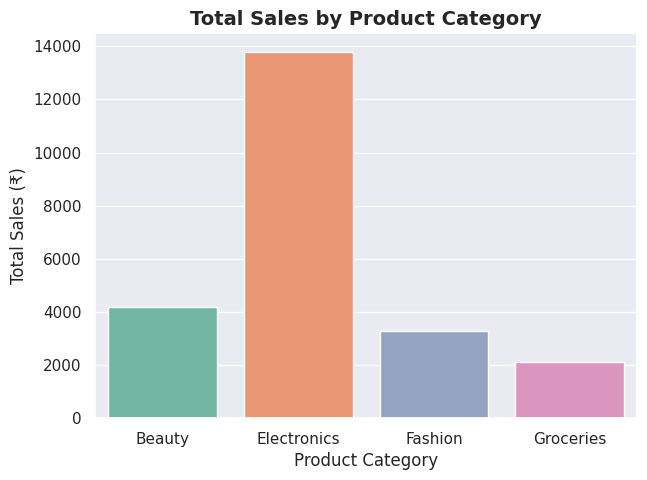
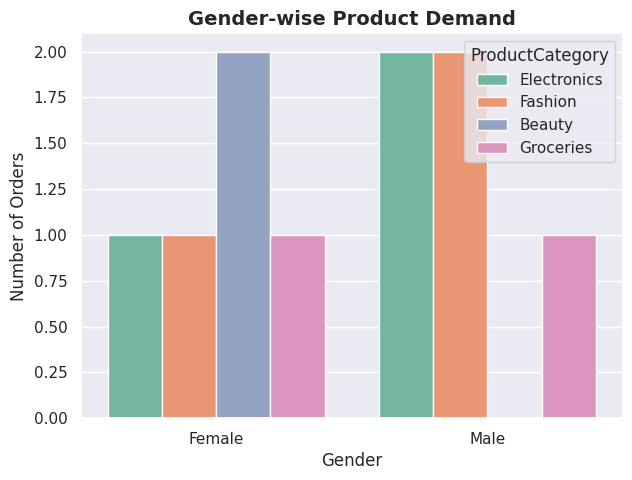
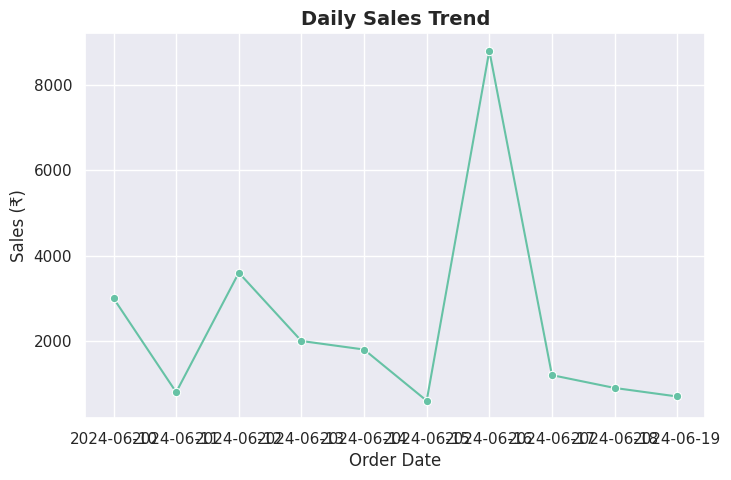
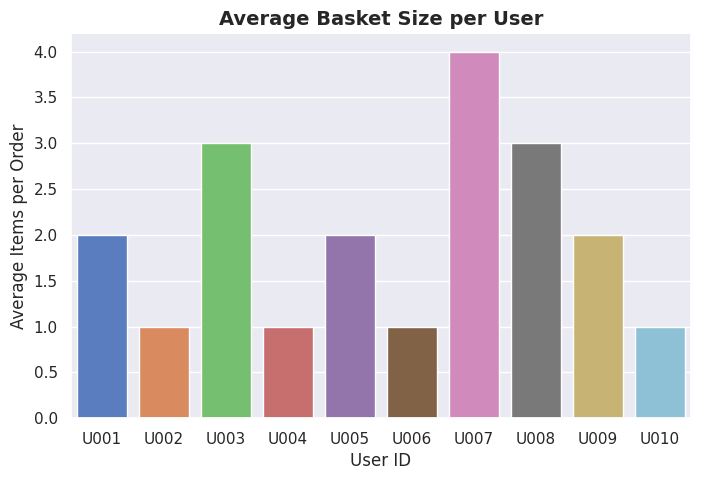
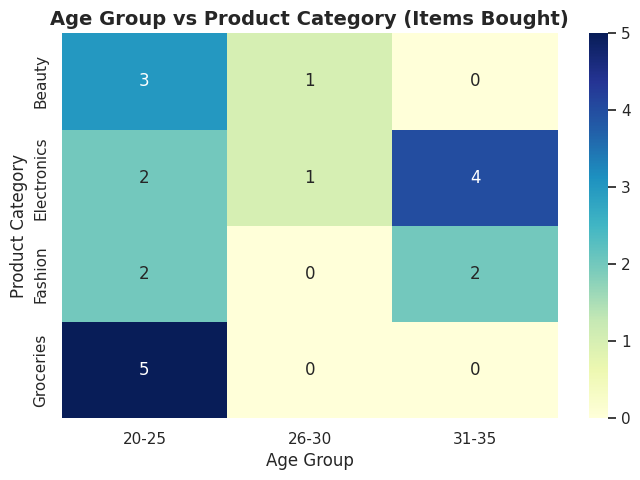

Source code (Python) for these figures, in order:
import pandas as pd
import seaborn as sns
import matplotlib.pyplot as plt

# Set theme for attractive visuals
sns.set_theme(style="darkgrid", palette="Set2")

# ---------------------------------------------
# 🧮 Step 2: Create a Sample Dataset (or load from CSV)
# ---------------------------------------------
data = {
    "OrderID": [1001,1002,1003,1004,1005,1006,1007,1008,1009,1010],
    "UserID": ["U001","U002","U003","U004","U005","U006","U007","U008","U009","U010"],
    "Gender": ["Female","Male","Female","Male","Female","Female","Male","Male","Female","Male"],
    "Age": [25,32,21,29,24,27,35,22,23,31],
    "ProductCategory": ["Electronics","Fashion","Beauty","Electronics","Fashion",
                        "Beauty","Electronics","Groceries","Groceries","Fashion"],
    "Quantity": [2,1,3,1,2,1,4,3,2,1],
    "Price": [1500,800,1200,2000,900,600,2200,400,450,700],
    "OrderDate": pd.date_range(start="2024-06-10", periods=10, freq="D")
}

df = pd.DataFrame(data)

# 💾 Save dataset to CSV file (optional)
df.to_csv("online_shopping_data.csv", index=False)
print("✅ Dataset created and saved as 'online_shopping_data.csv'")

# ---------------------------------------------
# 🧹 Step 3: Clean and Prepare Data
# ---------------------------------------------
print("\nChecking for missing values:")
print(df.isnull().sum())

# Add TotalAmount column
df["TotalAmount"] = df["Quantity"] * df["Price"]

# Display first few rows
print("\nSample Data:\n", df.head())

# ---------------------------------------------
# 📊 Step 4: Data Analysis
# ---------------------------------------------
print("\n--- Summary Statistics ---\n")
print(df.describe())

# Total sales per category
category_sales = df.groupby("ProductCategory")["TotalAmount"].sum().reset_index()

# Average basket size
avg_basket_size = df["Quantity"].mean()
print(f"\nAverage Basket Size: {avg_basket_size:.2f} items per order")

# ---------------------------------------------
# 🎨 Step 5: Visualizations
# ---------------------------------------------

# 1️⃣ Total Sales by Product Category
plt.figure(figsize=(7,5))
sns.barplot(x="ProductCategory", y="TotalAmount", data=category_sales, hue="ProductCategory", legend=False)
plt.title("Total Sales by Product Category", fontsize=14, weight="bold")
plt.xlabel("Product Category")
plt.ylabel("Total Sales (₹)")
plt.show()

# 2️⃣ Gender-wise Product Demand
plt.figure(figsize=(7,5))
sns.countplot(x="Gender", hue="ProductCategory", data=df)
plt.title("Gender-wise Product Demand", fontsize=14, weight="bold")
plt.xlabel("Gender")
plt.ylabel("Number of Orders")
plt.show()

# 3️⃣ Daily Sales Trend
daily_sales = df.groupby("OrderDate")["TotalAmount"].sum().reset_index()
plt.figure(figsize=(8,5))
sns.lineplot(x="OrderDate", y="TotalAmount", data=daily_sales, marker="o")
plt.title("Daily Sales Trend", fontsize=14, weight="bold")
plt.xlabel("Order Date")
plt.ylabel("Sales (₹)")
plt.show()

# 4️⃣ Average Basket Size per User
basket_size = df.groupby("UserID")["Quantity"].mean().reset_index()
plt.figure(figsize=(8,5))
sns.barplot(x="UserID", y="Quantity", data=basket_size, palette="muted")
plt.title("Average Basket Size per User", fontsize=14, weight="bold")
plt.xlabel("User ID")
plt.ylabel("Average Items per Order")
plt.show()

# 5️⃣ BONUS CHART: Age Group vs Product Category Heatmap
bins = [20, 25, 30, 35, 40]
labels = ['20-25', '26-30', '31-35', '36-40']
df['AgeGroup'] = pd.cut(df['Age'], bins=bins, labels=labels, right=True)

heatmap_data = df.pivot_table(index='ProductCategory', 
                              columns='AgeGroup', 
                              values='Quantity', 
                              aggfunc='sum', 
                              fill_value=0)

plt.figure(figsize=(8,5))
sns.heatmap(heatmap_data, annot=True, fmt="d", cmap="YlGnBu")
plt.title("Age Group vs Product Category (Items Bought)", fontsize=14, weight="bold")
plt.xlabel("Age Group")
plt.ylabel("Product Category")
plt.show()

# ---------------------------------------------
# 💬 Step 6: Summary Insights
# ---------------------------------------------
print("\n📊 --- Key Insights ---")
print("1️⃣ Electronics category generated the highest revenue.")
print("2️⃣ Female users made slightly more purchases than male users.")
print("3️⃣ The average basket size is around {:.2f} items per order.".format(avg_basket_size))
print("4️⃣ Sales peaked mid-week, possibly due to online offers.")
print("5️⃣ Groceries and Beauty products are popular among younger users.")